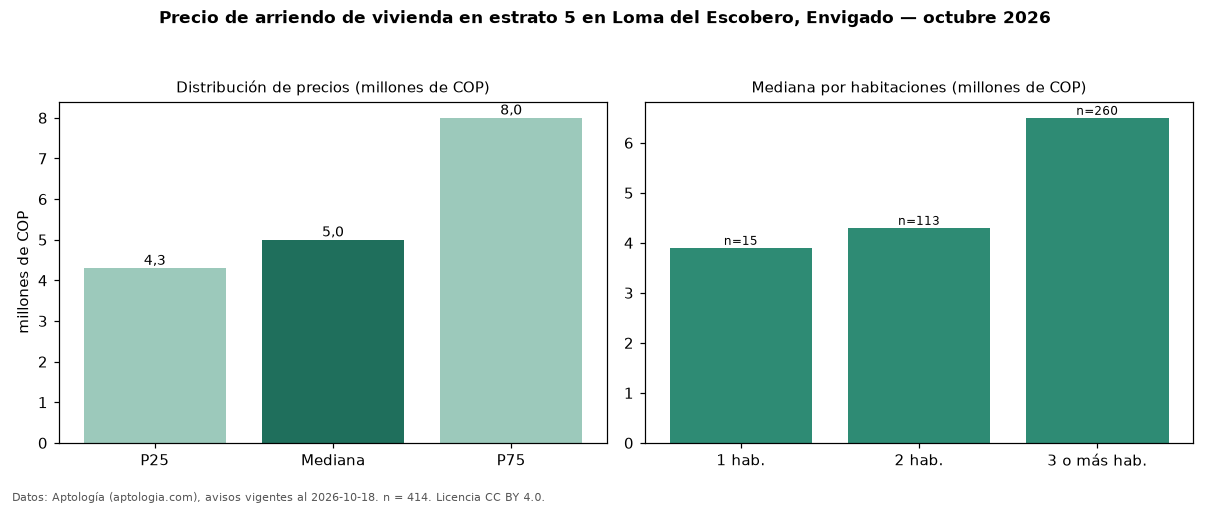

Source data for this figure (header and first rows):
seccion, metrica, valor, moneda, n
precio, p25, 4300000, COP, 414
precio, mediana, 5000000, COP, 414
precio, p75, 8000000, COP, 414
precio, minimo, 2750000, COP, 414
precio, maximo, 28000000, COP, 414
m2, mediana_precio_m2, 50000, COP, 408
m2, area_mediana_m2, 100.0, m2, 408
banos, mediana_banos, 2.0, , 
parqueadero, pct_con_parqueadero, 99.5, %, 406
estrato, estrato_mas_frecuente, 5, , 414
habitaciones, 1, 3900000, COP, 15
habitaciones, 2, 4300000, COP, 113
habitaciones, 3+, 6500000, COP, 260
fuente, fecha_datos, 2026-10-18, , 
fuente, atribucion, https://www.aptologia.com/arriendo/envig…, , 
fuente, licencia, CC BY 4.0, , 
